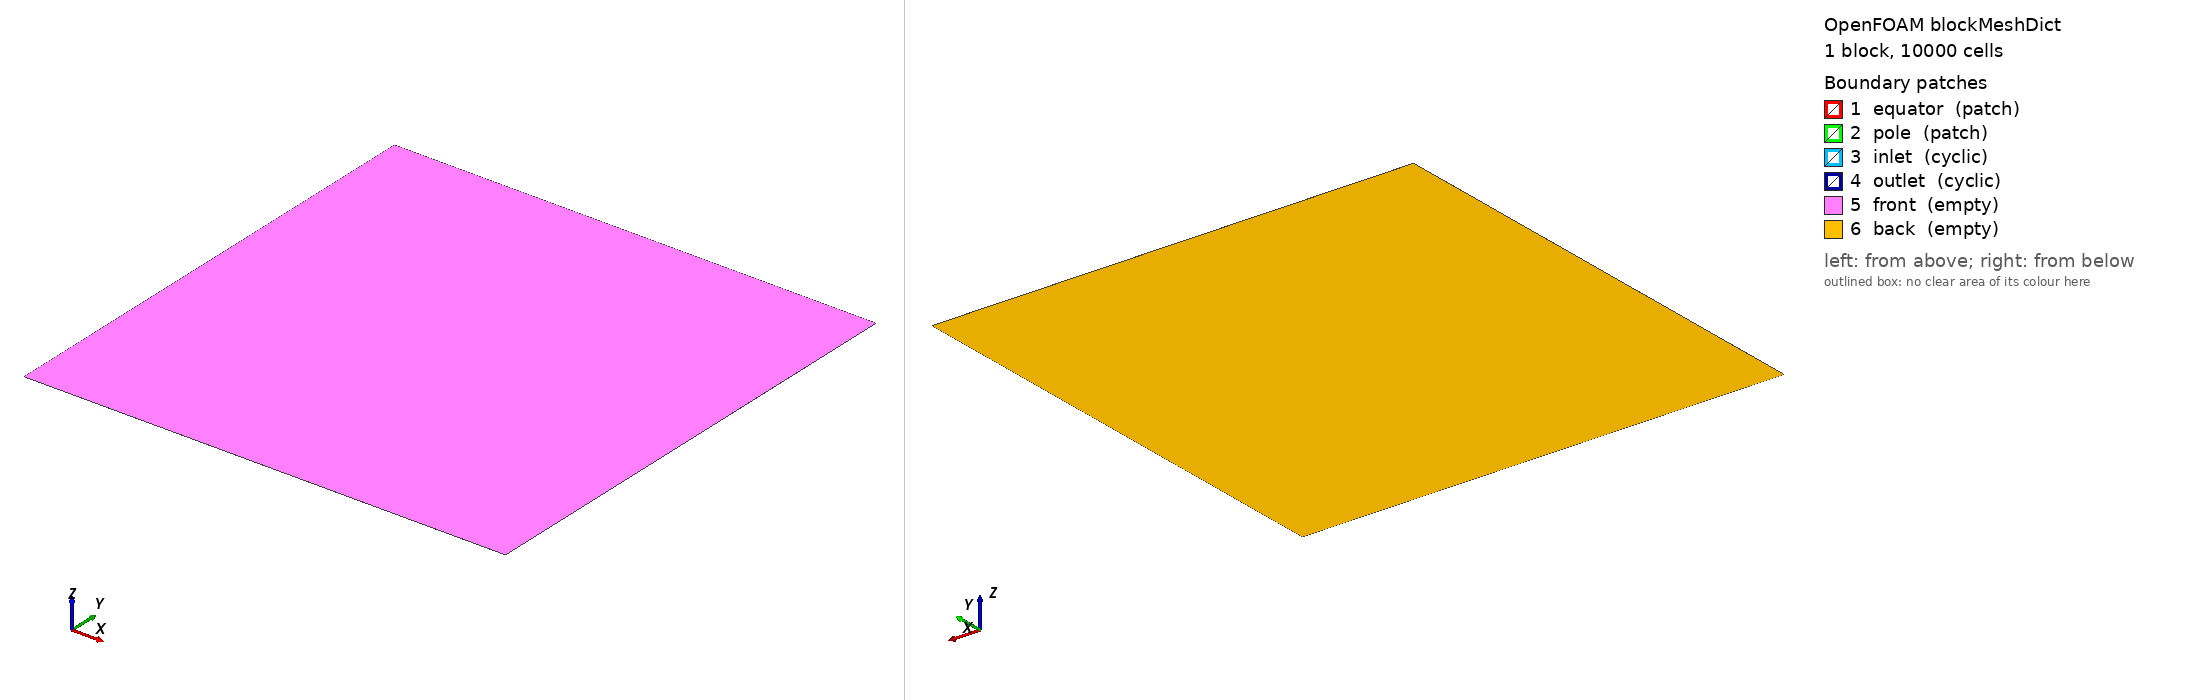

OpenFOAM case: the mesh blockMesh builds from blockMeshDict, 1 block(s), 10000 cells. Boundary patches (legend numbers): 1 equator (patch), 2 pole (patch), 3 inlet (cyclic), 4 outlet (cyclic), 5 front (empty), 6 back (empty). Left view from above one corner, right view from below the opposite corner. Boundary conditions: 0 field file(s) under 0/; 0 of 6 drawn patches have an entry in a shipped field file.

=== system/blockMeshDict ===
/*---------------------------------------------------------------------------*\
| =========                 |                                                 |
| \\      /  F ield         | OpenFOAM: The Open Source CFD Toolbox           |
|  \\    /   O peration     | Version:  1.4                                   |
|   \\  /    A nd           | Web:      http://www.openfoam.org               |
|    \\/     M anipulation  |                                                 |
\*---------------------------------------------------------------------------*/

FoamFile
{
    version         2.0;
    format          ascii;

    root            "";
    case            "";
    instance        "";
    local           "";

    class           dictionary;
    object          blockMeshDict;
}

// * * * * * * * * * * * * * * * * * * * * * * * * * * * * * * * * * * * * * //

convertToMeters 1000;

a 18000;
twoa 18000;
am 18000;
ap 18000;

nx 100;
ny 100;

vertices
(
    (0 0 0)
    ($a 0 0)
    ($twoa 0 0)
    (0 $ap 0)
    ($a $am 0)
    ($twoa $ap 0)
    (0 $twoa 0)
    ($a $twoa 0)
    ($twoa $twoa 0)
    (0 0 1)
    ($a 0 1)
    ($twoa 0 1)
    (0 $ap 1)
    ($a $am 1)
    ($twoa $ap 1)
    (0 $twoa 1)
    ($a $twoa 1)
    ($twoa $twoa 1)
);

blocks
(
	hex (0 1 4 3 9 10 13 12)  ($nx $ny 1) simpleGrading (1 1 1)
//	hex (1 2 5 4 10 11 14 13) ($nx $ny 1) simpleGrading (1 1 1)
//	hex (3 4 7 6 12 13 16 15) ($nx $ny 1) simpleGrading (1 1 1)
//	hex (4 5 8 7 13 14 17 16) ($nx $ny 1) simpleGrading (1 1 1)
);

edges
(
);

boundary
(
    equator
    {
        type            patch;
        faces           ((0 1 10 9) /*(1 2 11 10)*/);
    }
    pole
    {
        type            patch;
        faces           ((12 13 3 4));
        //faces           ((15 16 7 6) (16 17 8 7));
    }
    inlet
    {
        type            cyclic;
        neighbourPatch  outlet;
        faces           ((9 12 3 0) /*(12 15 6 3)*/);
    }
    outlet
    {
        type            cyclic;
        neighbourPatch  inlet;
        faces           ((1 4 13 10));
        //faces           ((2 5 14 11) (5 8 17 14));
    }
    front
    {
        type            empty;
        faces           ((9 10 13 12) /*(10 11 14 13)
                         (12 13 16 15) (13 14 17 16)*/);
    }
    back
    {
        type            empty;
        faces           ((0 3 4 1) /*(1 4 5 2) (3 6 7 4) (4 7 8 5)*/);
    }
);

mergePatchPairs
(
);

// ************************************************************************* //
